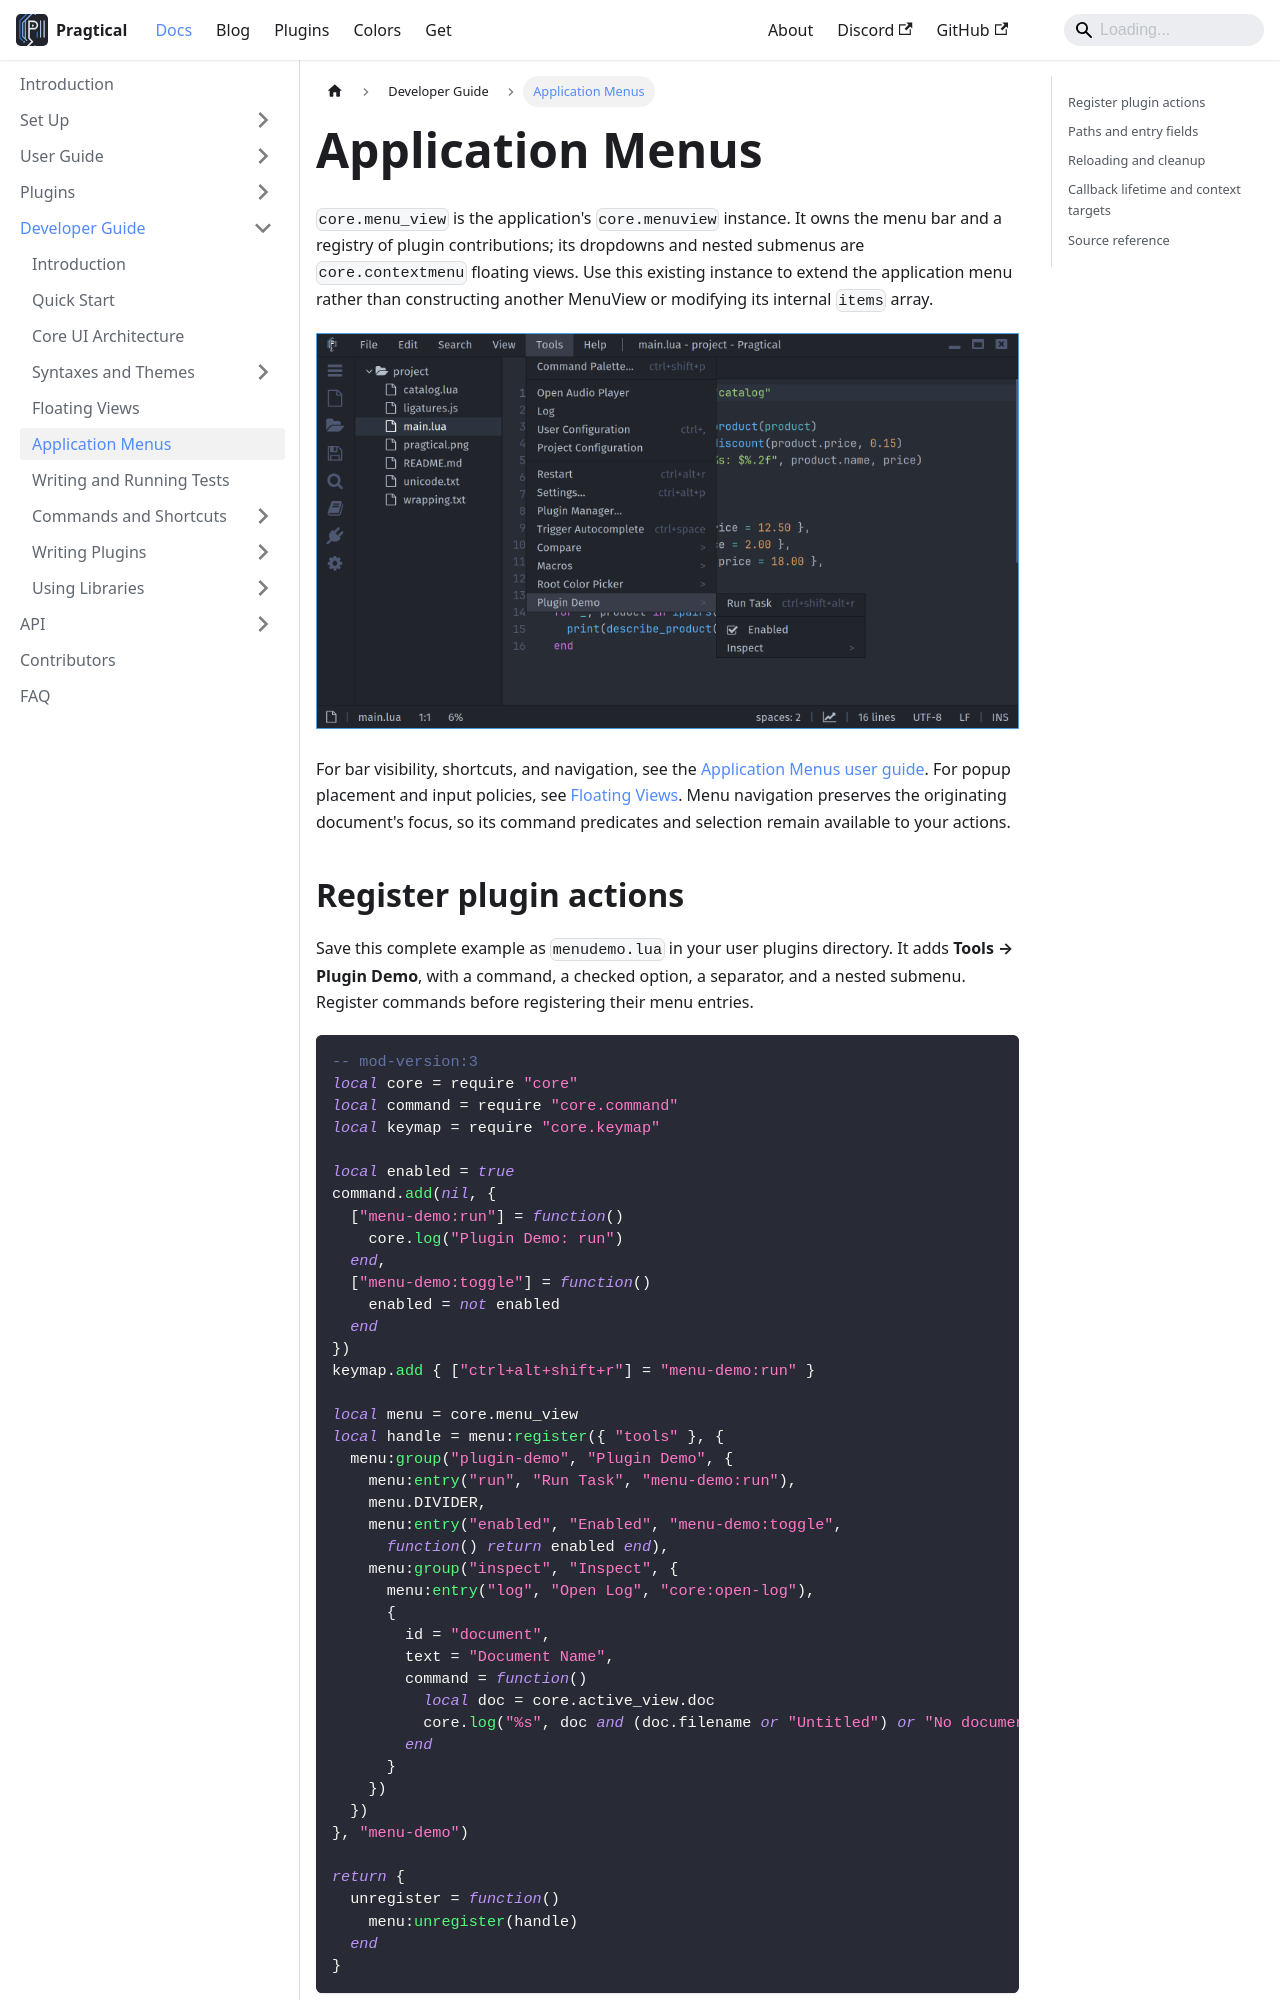

repository: pragtical/pragtical.github.io · page: docs/developer-guide/application-menus.html · generator: docusaurus

---
sidebar_position: 2.2
description: Extend the application menu with plugin actions, submenus, and checked options.
---

# Application Menus

`core.menu_view` is the application's `core.menuview` instance. It owns the
menu bar and a registry of plugin contributions; its dropdowns and nested
submenus are `core.contextmenu` floating views. Use this existing instance to
extend the application menu rather than constructing another MenuView or
modifying its internal `items` array.

![Tools with a Lua plugin submenu, keyboard binding, and checked option](/img/developer-guide/application-menus/plugin-menu.png)

For bar visibility, shortcuts, and navigation, see the
[Application Menus user guide](../user-guide/application-menus.md).
For popup placement and input policies, see [Floating Views](floating-views.md).
Menu navigation preserves the originating document's focus, so its command
predicates and selection remain available to your actions.
